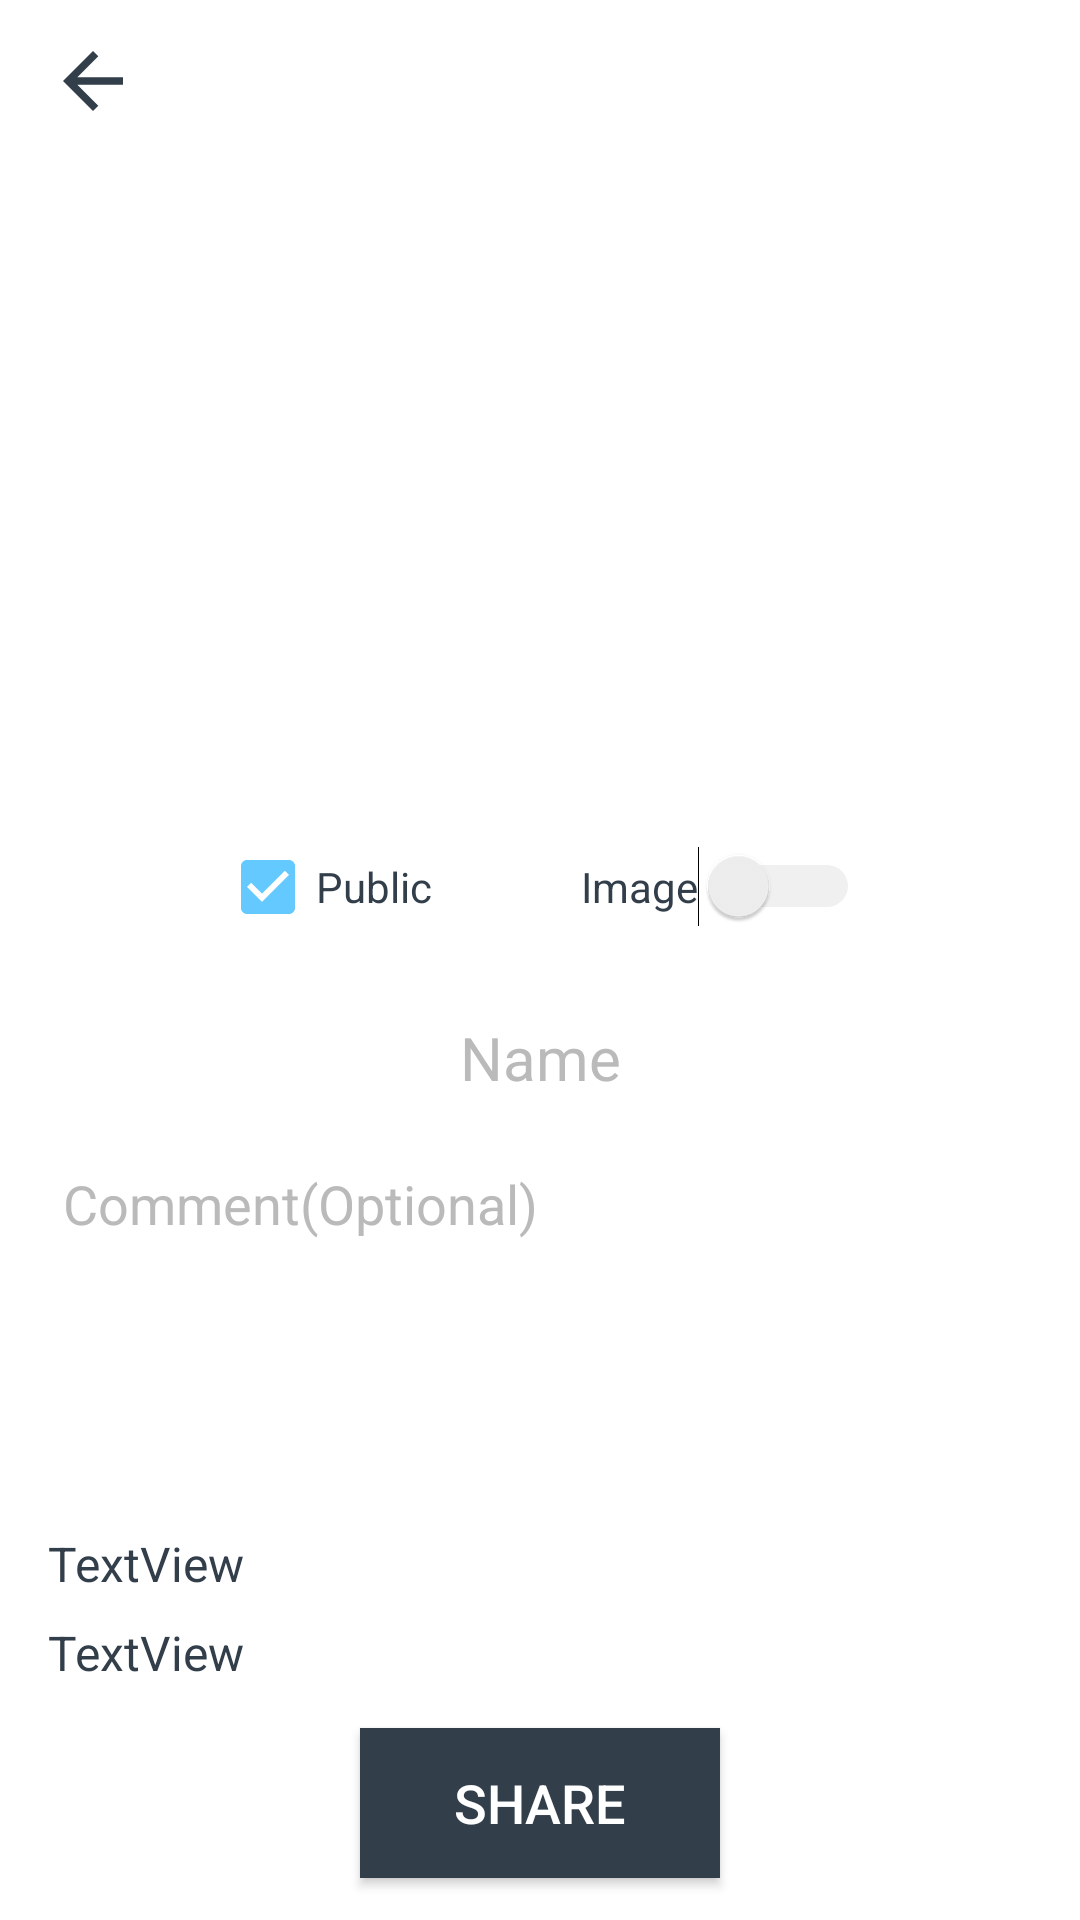

Android layout source for this screen:
<!-- AndroidManifest.xml: application theme Theme.AppCompat.NoActionBar -->
<!-- res/layout/activity_code_preference.xml -->
<?xml version="1.0" encoding="utf-8"?>
<androidx.constraintlayout.widget.ConstraintLayout xmlns:android="http://schemas.android.com/apk/res/android"
    xmlns:app="http://schemas.android.com/apk/res-auto"
    xmlns:tools="http://schemas.android.com/tools"
    android:layout_width="match_parent"
    android:layout_height="match_parent"
    tools:context=".view.CodePreferenceActivity"
    android:background="@color/white">


    <Button
        android:id="@+id/back_button"
        android:layout_width="@dimen/_30dp"
        android:layout_height="@dimen/_30dp"
        android:layout_marginStart="16dp"
        android:layout_marginTop="12dp"
        android:background="@drawable/ic_arrow_back_default"
        app:layout_constraintStart_toStartOf="parent"
        app:layout_constraintTop_toTopOf="parent" />

    <ImageView
        android:id="@+id/imageView_code"
        android:layout_width="200dp"
        android:layout_height="200dp"
        android:layout_marginTop="20dp"
        app:layout_constraintEnd_toEndOf="parent"
        app:layout_constraintHorizontal_bias="0.497"
        app:layout_constraintStart_toStartOf="parent"
        app:layout_constraintTop_toBottomOf="@+id/back_button"
        app:srcCompat="@mipmap/random" />

    <Switch
        android:id="@+id/switch_code_thmbnail"
        android:layout_width="wrap_content"
        android:layout_height="wrap_content"
        android:layout_marginTop="20dp"
        android:layout_marginEnd="24dp"
        android:text="Image"
        android:textColor="@color/text_default"
        android:theme="@style/SwitchColor"
        app:layout_constraintEnd_toEndOf="parent"
        app:layout_constraintStart_toEndOf="@+id/checkBox_showPublic"
        app:layout_constraintTop_toBottomOf="@+id/imageView_code" />

    <TextView
        android:id="@+id/editText_code_name"
        android:layout_width="match_parent"
        android:layout_height="wrap_content"
        android:layout_marginStart="16dp"
        android:layout_marginTop="20dp"
        android:layout_marginEnd="16dp"
        android:layout_marginBottom="8dp"
        android:background="@null"
        android:textAlignment="center"
        android:ems="10"
        android:gravity="center"
        android:hint="@string/code_name_hint"
        android:maxLength="30"
        android:padding="10dp"
        android:textSize="20sp"
        android:text=""
        android:textColorHint="@color/text_grey"
        app:layout_constraintBottom_toTopOf="@+id/editText_code_comment"
        app:layout_constraintEnd_toEndOf="parent"
        app:layout_constraintStart_toStartOf="parent"
        app:layout_constraintTop_toBottomOf="@+id/switch_code_thmbnail">

    </TextView>


    <EditText
        android:id="@+id/editText_code_comment"
        android:layout_width="match_parent"
        android:layout_height="wrap_content"
        android:layout_marginStart="16dp"
        android:layout_marginTop="8dp"
        android:layout_marginEnd="16dp"
        android:background="@null"
        android:ems="10"
        android:gravity="start"
        android:hint="@string/comment_hint"
        android:inputType="textMultiLine"
        android:lines="5"
        android:padding="5dp"
        android:text=""
        android:textColor="@color/text_default"
        android:textColorHint="@color/text_grey"
        app:layout_constraintEnd_toEndOf="parent"
        app:layout_constraintStart_toStartOf="parent"
        app:layout_constraintTop_toBottomOf="@+id/editText_code_name" />


    <Button
        android:id="@+id/btn_upload_code"
        android:layout_width="120dp"
        android:layout_height="50dp"
        android:background="@color/button_primary"
        android:text="Share"
        android:textSize="18dp"
        android:textColor="@color/white"
        app:layout_constraintBottom_toBottomOf="parent"
        app:layout_constraintEnd_toEndOf="parent"
        app:layout_constraintStart_toStartOf="parent"
        app:layout_constraintTop_toBottomOf="@+id/textView_latitude" />

    <CheckBox
        android:id="@+id/checkBox_showPublic"
        android:layout_width="wrap_content"
        android:layout_height="wrap_content"
        android:layout_marginStart="24dp"
        android:buttonTint="@color/primary_default"

        android:checked="true"
        android:text="Public"
        android:textColor="@color/text_default"
        app:layout_constraintBottom_toTopOf="@+id/editText_code_name"
        app:layout_constraintEnd_toStartOf="@+id/switch_code_thmbnail"
        app:layout_constraintStart_toStartOf="parent"
        app:layout_constraintTop_toBottomOf="@+id/imageView_code" />

    <TextView
        android:id="@+id/textView_longitude"
        android:layout_width="wrap_content"
        android:layout_height="wrap_content"
        android:layout_marginStart="16dp"
        android:layout_marginTop="8dp"
        android:text="TextView"
        android:textSize="16sp"
        android:textColor="@color/text_default"
        app:layout_constraintStart_toStartOf="parent"
        app:layout_constraintTop_toBottomOf="@+id/editText_code_comment" />

    <TextView
        android:id="@+id/textView_latitude"
        android:layout_width="wrap_content"
        android:layout_height="wrap_content"
        android:layout_marginStart="16dp"
        android:layout_marginTop="8dp"
        android:text="TextView"
        android:textSize="16sp"
        android:textColor="@color/text_default"
        app:layout_constraintStart_toStartOf="parent"
        app:layout_constraintTop_toBottomOf="@+id/textView_longitude" />

</androidx.constraintlayout.widget.ConstraintLayout>
<!-- resources referenced by this layout -->
<resources>
  <color name="button_primary">#323E4A</color>
  <color name="primary_default">#63C9FF</color>
  <color name="text_default">#323E4A</color>
  <color name="text_grey">#BBBABA</color>
  <color name="white">#FFFFFFFF</color>
  <dimen name="_30dp">30dp</dimen>
  <!-- drawable ic_arrow_back_default (drawable) -->
  <vector android:autoMirrored="true" android:height="24dp"
      android:tint="@color/text_default" android:viewportHeight="24"
      android:viewportWidth="24" android:width="24dp" xmlns:android="http://schemas.android.com/apk/res/android">
      <path android:fillColor="@android:color/white" android:pathData="M20,11H7.83l5.59,-5.59L12,4l-8,8 8,8 1.41,-1.41L7.83,13H20v-2z"/>
  </vector>
  <string name="code_name_hint">Name</string>
  <string name="comment_hint">Comment(Optional)</string>
  <style name="SwitchColor" parent="Theme.AppCompat.Light">
          
          <item name="colorControlActivated">@color/primary_default</item>
  
          
          <item name="colorSwitchThumbNormal">#f1f1f1
          </item>
  
          
          <item name="android:colorForeground">#42221f1f
          </item>
      </style>
</resources>
